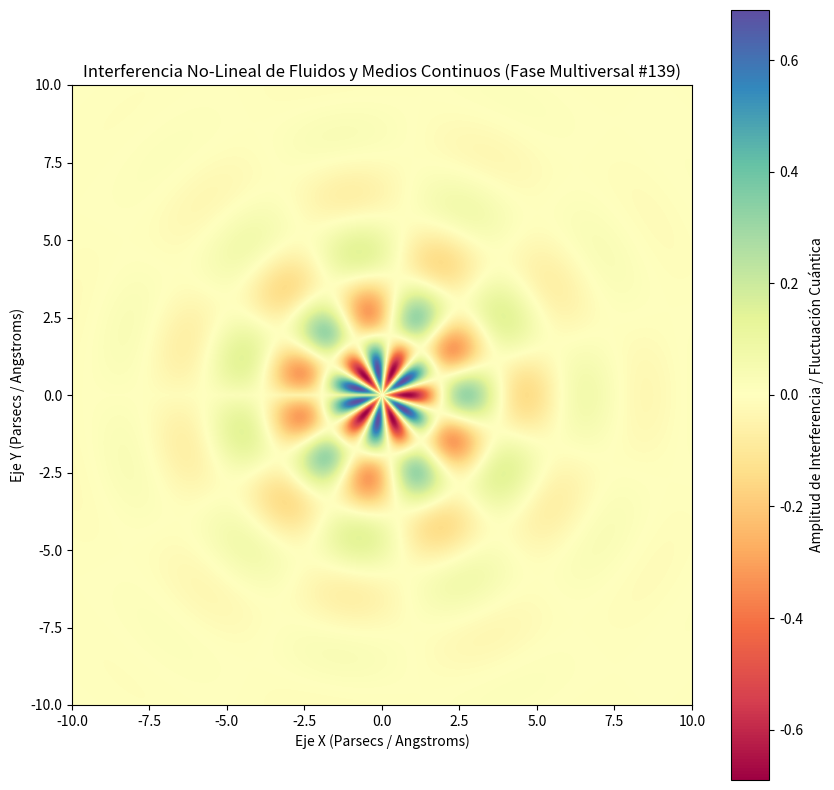

This chart was generated by the following Python code:
%matplotlib inline
# Simulación Multiversal: Fluidos y Medios Continuos - Variante 139
import numpy as np
import matplotlib.pyplot as plt

# Parámetros Físicos No-Lineales
omega_1 = 1.627
omega_2 = 5.445
lambda_decay = 0.411
phase_shift = 3.122

x = np.linspace(-10, 10, 800)
y = np.linspace(-10, 10, 800)
X, Y = np.meshgrid(x, y)

# Dinámica de Fluidos / Campos Tensor-Escalares (Fase Multiversal)
R = np.sqrt(X**2 + Y**2) + 1e-5
Z = (np.sin(omega_1 * R + phase_shift) * np.cos(omega_2 * np.arctan2(Y, X))) * np.exp(-lambda_decay * R)

plt.figure(figsize=(10, 10))
plt.imshow(Z, cmap='Spectral', extent=[-10, 10, -10, 10], origin='lower')
plt.colorbar(label='Amplitud de Interferencia / Fluctuación Cuántica')
plt.title(r'Interferencia No-Lineal de Fluidos y Medios Continuos (Fase Multiversal #139)')
plt.xlabel('Eje X (Parsecs / Angstroms)')
plt.ylabel('Eje Y (Parsecs / Angstroms)')
plt.show()
